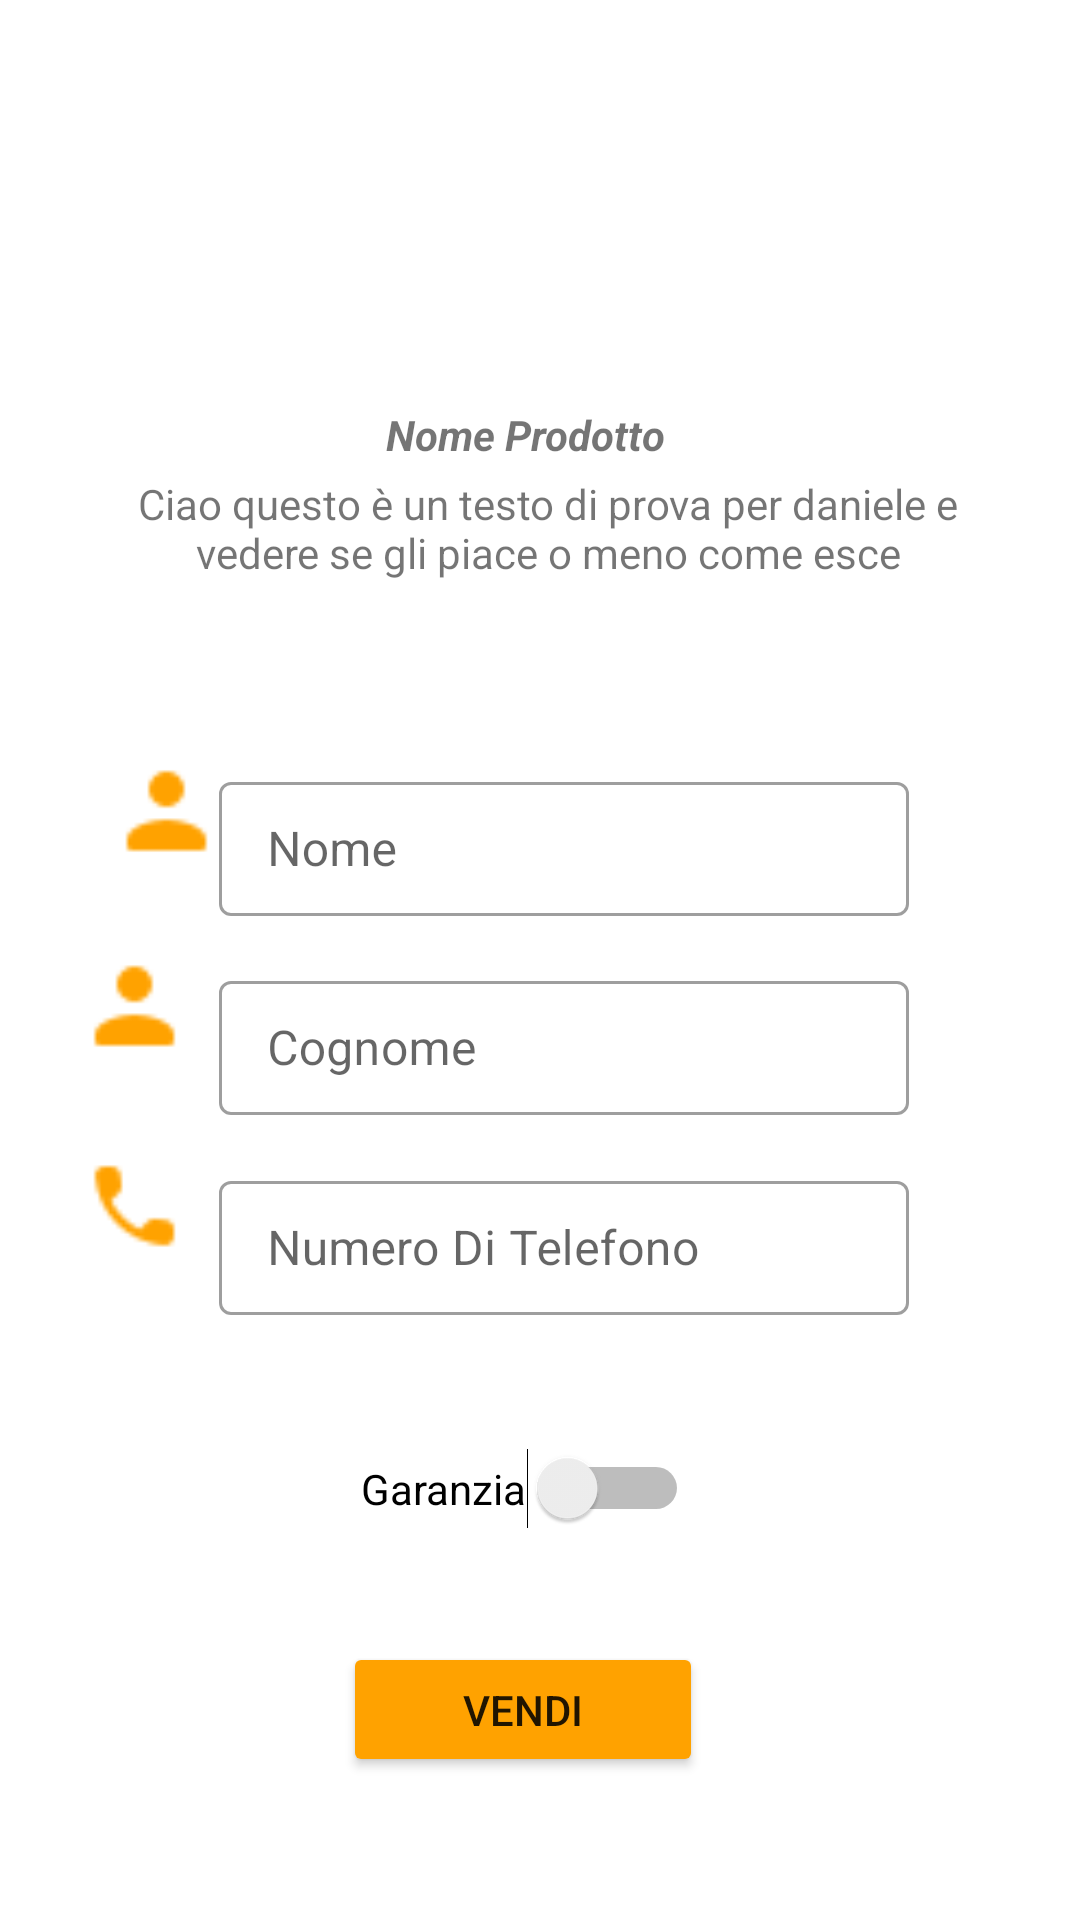

Produce the Android XML layout that renders to this screen, including the resource entries it uses.
<!-- AndroidManifest.xml: application theme Theme.ManageYourStore -->
<!-- res/layout/dialog_stock_vendita.xml -->
<?xml version="1.0" encoding="utf-8"?>

<androidx.constraintlayout.widget.ConstraintLayout xmlns:android="http://schemas.android.com/apk/res/android"
    xmlns:app="http://schemas.android.com/apk/res-auto"
    android:layout_width="wrap_content"
    android:layout_height="wrap_content"
    android:background="@drawable/dialog_bg"
    android:maxWidth="350dp"
    android:maxHeight="750dp">

    <ImageView
        android:id="@+id/immagineArticoloVendita"
        android:layout_width="100dp"
        android:layout_height="100dp"
        app:layout_constraintBottom_toBottomOf="parent"
        app:layout_constraintEnd_toEndOf="parent"
        app:layout_constraintStart_toStartOf="parent"
        app:layout_constraintTop_toTopOf="parent"
        app:layout_constraintVertical_bias="0.029999971" />


    <TextView
        android:id="@+id/nomeProdottoVendita"
        android:layout_width="wrap_content"
        android:layout_height="wrap_content"
        android:text="Nome Prodotto"
        android:textStyle="bold|italic"
        app:layout_constraintBottom_toBottomOf="parent"
        app:layout_constraintEnd_toEndOf="parent"
        app:layout_constraintStart_toStartOf="parent"
        app:layout_constraintTop_toBottomOf="@+id/immagineArticoloVendita"
        app:layout_constraintVertical_bias="0.01999998">

    </TextView>


    <com.google.android.material.textview.MaterialTextView
        android:id="@+id/descrizioneArticoloVendita"
        android:layout_width="279dp"
        android:layout_height="61dp"
        android:layout_marginBottom="8dp"
        android:gravity="center_horizontal"
        android:inputType="textMultiLine"
        android:text="Ciao questo è un testo di prova per daniele e vedere se gli piace o meno come esce"
        app:layout_constraintBottom_toBottomOf="parent"
        app:layout_constraintEnd_toEndOf="parent"
        app:layout_constraintHorizontal_bias="0.652"
        app:layout_constraintStart_toStartOf="parent"
        app:layout_constraintTop_toBottomOf="@+id/nomeProdottoVendita"
        app:layout_constraintVertical_bias="0.00999999">

    </com.google.android.material.textview.MaterialTextView>

    <com.google.android.material.textfield.TextInputLayout
        android:id="@+id/layoutNomeVendita"
        style="@style/Widget.MaterialComponents.TextInputLayout.OutlinedBox.Dense"
        android:layout_width="230dp"
        android:layout_height="50dp"
        android:hint="Nome"
        app:layout_constraintBottom_toBottomOf="parent"
        app:layout_constraintEnd_toEndOf="parent"
        app:layout_constraintHorizontal_bias="0.63"
        app:layout_constraintStart_toStartOf="parent"
        app:layout_constraintTop_toBottomOf="@+id/descrizioneArticoloVendita"
        app:layout_constraintVertical_bias="0.100000024">

        <com.google.android.material.textfield.TextInputEditText
            android:id="@+id/textNomeVendita"
            android:enabled="false"
            android:layout_width="match_parent"
            android:layout_height="match_parent"
            android:inputType="text"/>
    </com.google.android.material.textfield.TextInputLayout>

    <ImageView
        android:id="@+id/icona1"
        android:layout_width="35dp"
        android:layout_height="54dp"
        android:layout_marginTop="24dp"
        app:layout_constraintEnd_toStartOf="@+id/layoutNomeVendita"
        app:layout_constraintHorizontal_bias="1.0"
        app:layout_constraintStart_toStartOf="parent"
        app:layout_constraintTop_toBottomOf="@+id/descrizioneArticoloVendita"
        app:srcCompat="@drawable/icona_utente" />

    <com.google.android.material.textfield.TextInputLayout
        android:id="@+id/layoutCognomeVendita"
        style="@style/Widget.MaterialComponents.TextInputLayout.OutlinedBox.Dense"
        android:layout_width="230dp"
        android:layout_height="50dp"
        android:hint="Cognome"
        app:layout_constraintBottom_toBottomOf="parent"
        app:layout_constraintEnd_toEndOf="parent"
        app:layout_constraintHorizontal_bias="0.63"
        app:layout_constraintStart_toStartOf="parent"
        app:layout_constraintTop_toBottomOf="@+id/layoutNomeVendita"
        app:layout_constraintVertical_bias="0.060000002">

        <com.google.android.material.textfield.TextInputEditText
            android:id="@+id/textCognomeVendita"
            android:enabled="false"
            android:layout_width="match_parent"
            android:layout_height="match_parent"
            android:inputType="text"/>
    </com.google.android.material.textfield.TextInputLayout>

    <ImageView
        android:id="@+id/icona2"
        android:layout_width="35dp"
        android:layout_height="54dp"
        app:layout_constraintBottom_toBottomOf="parent"
        app:layout_constraintEnd_toStartOf="@+id/layoutCognomeVendita"
        app:layout_constraintHorizontal_bias="0.615"
        app:layout_constraintStart_toStartOf="parent"
        app:layout_constraintTop_toBottomOf="@+id/icona1"
        app:layout_constraintVertical_bias="0.04000002"
        app:srcCompat="@drawable/icona_utente" />

    <com.google.android.material.textfield.TextInputLayout
        android:id="@+id/layoutNumeroVendita"
        style="@style/Widget.MaterialComponents.TextInputLayout.OutlinedBox.Dense"
        android:layout_width="230dp"
        android:layout_height="50dp"
        android:hint="Numero Di Telefono"
        app:layout_constraintBottom_toBottomOf="parent"
        app:layout_constraintEnd_toEndOf="parent"
        app:layout_constraintHorizontal_bias="0.63"
        app:layout_constraintStart_toStartOf="parent"
        app:layout_constraintTop_toBottomOf="@+id/layoutCognomeVendita"
        app:layout_constraintVertical_bias="0.07999998">

        <com.google.android.material.textfield.TextInputEditText
            android:id="@+id/textNumeroVendita"
            android:enabled="false"
            android:layout_width="match_parent"
            android:layout_height="match_parent"
            android:inputType="number"/>
    </com.google.android.material.textfield.TextInputLayout>

    <ImageView
        android:id="@+id/icona3"
        android:layout_width="35dp"
        android:layout_height="54dp"
        app:layout_constraintBottom_toBottomOf="parent"
        app:layout_constraintEnd_toStartOf="@+id/layoutNumeroVendita"
        app:layout_constraintHorizontal_bias="0.615"
        app:layout_constraintStart_toStartOf="parent"
        app:layout_constraintTop_toBottomOf="@+id/icona2"
        app:layout_constraintVertical_bias="0.060000002"
        app:srcCompat="@drawable/icons8_phone_24" />


    <Switch
        android:id="@+id/switchGaranzia"
        android:layout_width="wrap_content"
        android:layout_height="wrap_content"
        android:text="Garanzia"
        app:layout_constraintBottom_toBottomOf="parent"
        app:layout_constraintEnd_toEndOf="parent"
        app:layout_constraintStart_toStartOf="parent"
        app:layout_constraintTop_toBottomOf="@+id/layoutNumeroVendita"
        app:layout_constraintVertical_bias="0.26999998"
        />

    <Button
        android:id="@+id/bottoneVendi"
        android:layout_width="120dp"
        android:layout_height="45dp"
        android:layout_marginTop="15dp"
        android:layout_marginBottom="15dp"
        android:backgroundTint="#FFA200"
        android:onClick="test"
        android:text="Vendi"
        app:layout_constraintBottom_toBottomOf="parent"
        app:layout_constraintEnd_toEndOf="parent"
        app:layout_constraintHorizontal_bias="0.497"
        app:layout_constraintStart_toStartOf="parent"
        app:layout_constraintTop_toBottomOf="@+id/switchGaranzia" />


</androidx.constraintlayout.widget.ConstraintLayout>
<!-- resources referenced by this layout -->
<resources>
  <!-- drawable dialog_bg (drawable) -->
  <?xml version="1.0" encoding="utf-8"?>
  
  <shape xmlns:android="http://schemas.android.com/apk/res/android">
      <solid
          android:color="@color/white"/>
      <corners
          android:radius="30dp" />
      <padding
          android:left="10dp"
          android:top="10dp"
          android:right="10dp"
          android:bottom="10dp" />
  
  
  </shape>
  <!-- drawable icona_utente: png bitmap (drawable, 359 bytes) -->
  <!-- drawable icons8_phone_24: png bitmap (drawable, 441 bytes) -->
  <style name="Theme.ManageYourStore" parent="Theme.MaterialComponents.DayNight.DarkActionBar">
          
          <item name="colorPrimary">#FF8400</item>
          <item name="colorPrimaryVariant">#FF6F00</item>
          <item name="colorOnPrimary">@color/white</item>
          
          <item name="colorSecondary">#EEFFA200</item>
          <item name="colorSecondaryVariant">#FF8C00</item>
          <item name="colorOnSecondary">@color/black</item>
          
          <item name="android:statusBarColor" tools:targetApi="l">?attr/colorPrimaryVariant</item>
          
      </style>
  <!-- not gathered from this repository: default colours our renderer supplied (Android Studio template values) -->
  <color name="black">#FF000000</color>
  <color name="white">#FFFFFFFF</color>
</resources>
